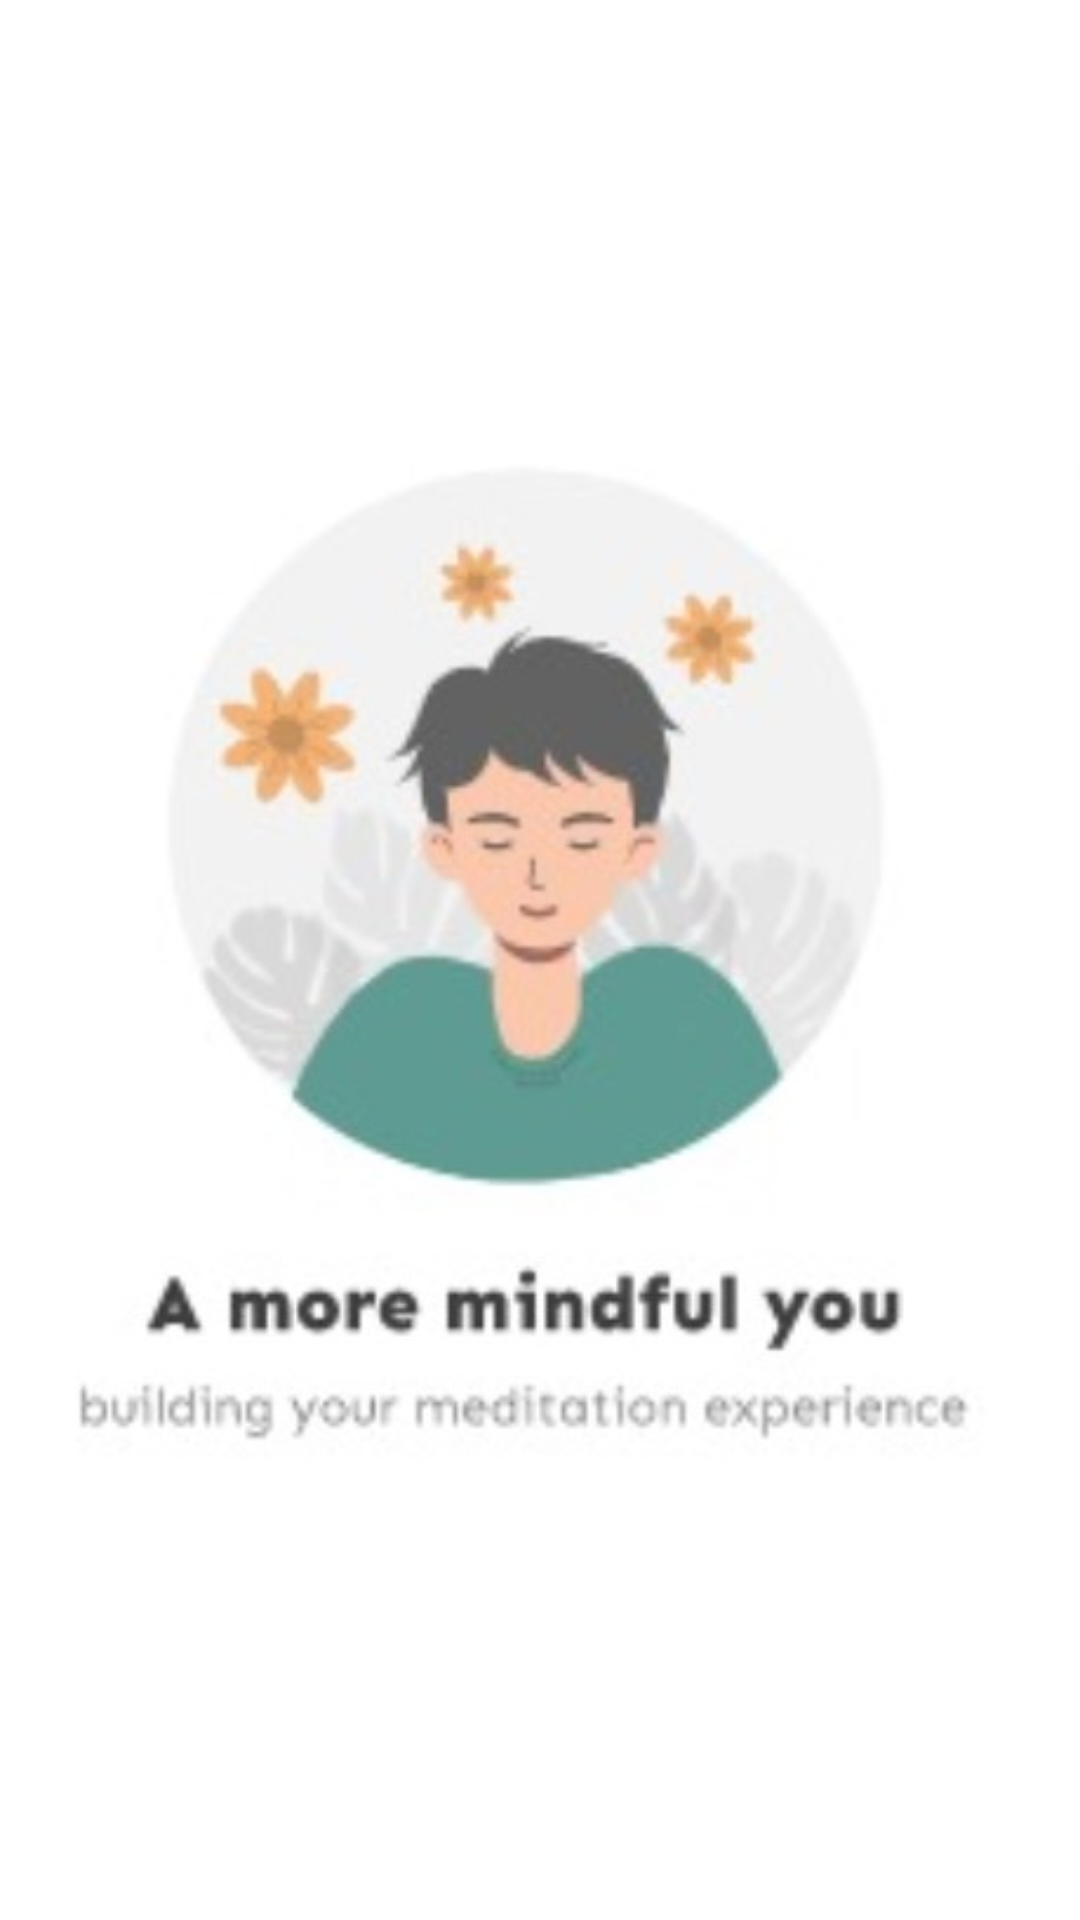

Layout XML and referenced resources for this Android screen:
<!-- AndroidManifest.xml: application theme Theme.Atomapp -->
<!-- res/layout/activity_main.xml -->
<?xml version="1.0" encoding="utf-8"?>
<androidx.constraintlayout.widget.ConstraintLayout xmlns:android="http://schemas.android.com/apk/res/android"
    xmlns:app="http://schemas.android.com/apk/res-auto"
    xmlns:tools="http://schemas.android.com/tools"
    android:layout_width="match_parent"
    android:layout_height="match_parent"
    tools:context=".MainActivity">

    <ImageView
        android:id="@+id/imageView3"
        android:layout_width="wrap_content"
        android:layout_height="wrap_content"
        android:layout_marginTop="61dp"
        android:layout_marginBottom="81dp"
        app:layout_constraintBottom_toBottomOf="parent"
        app:layout_constraintEnd_toEndOf="parent"
        app:layout_constraintStart_toStartOf="parent"
        app:layout_constraintTop_toTopOf="parent"
        app:srcCompat="@drawable/main_activity" />
</androidx.constraintlayout.widget.ConstraintLayout>
<!-- resources referenced by this layout -->
<resources>
  <!-- drawable main_activity: jpg bitmap (drawable, 21572 bytes) -->
  <style name="Theme.Atomapp" parent="Theme.MaterialComponents.DayNight.DarkActionBar">
          
          <item name="colorPrimary">@color/purple_500</item>
          <item name="colorPrimaryVariant">@color/purple_700</item>
          <item name="colorOnPrimary">@color/white</item>
          
          <item name="colorSecondary">@color/teal_200</item>
          <item name="colorSecondaryVariant">@color/teal_700</item>
          <item name="colorOnSecondary">@color/black</item>
          
          <item name="android:statusBarColor" tools:targetApi="l">?attr/colorPrimaryVariant</item>
          
      </style>
  <!-- not gathered from this repository: default colours our renderer supplied (Android Studio template values) -->
  <color name="purple_500">#FF6200EE</color>
  <color name="purple_700">#FF3700B3</color>
  <color name="teal_200">#FF03DAC5</color>
  <color name="teal_700">#FF018786</color>
  <color name="black">#FF000000</color>
  <color name="white">#FFFFFFFF</color>
</resources>
